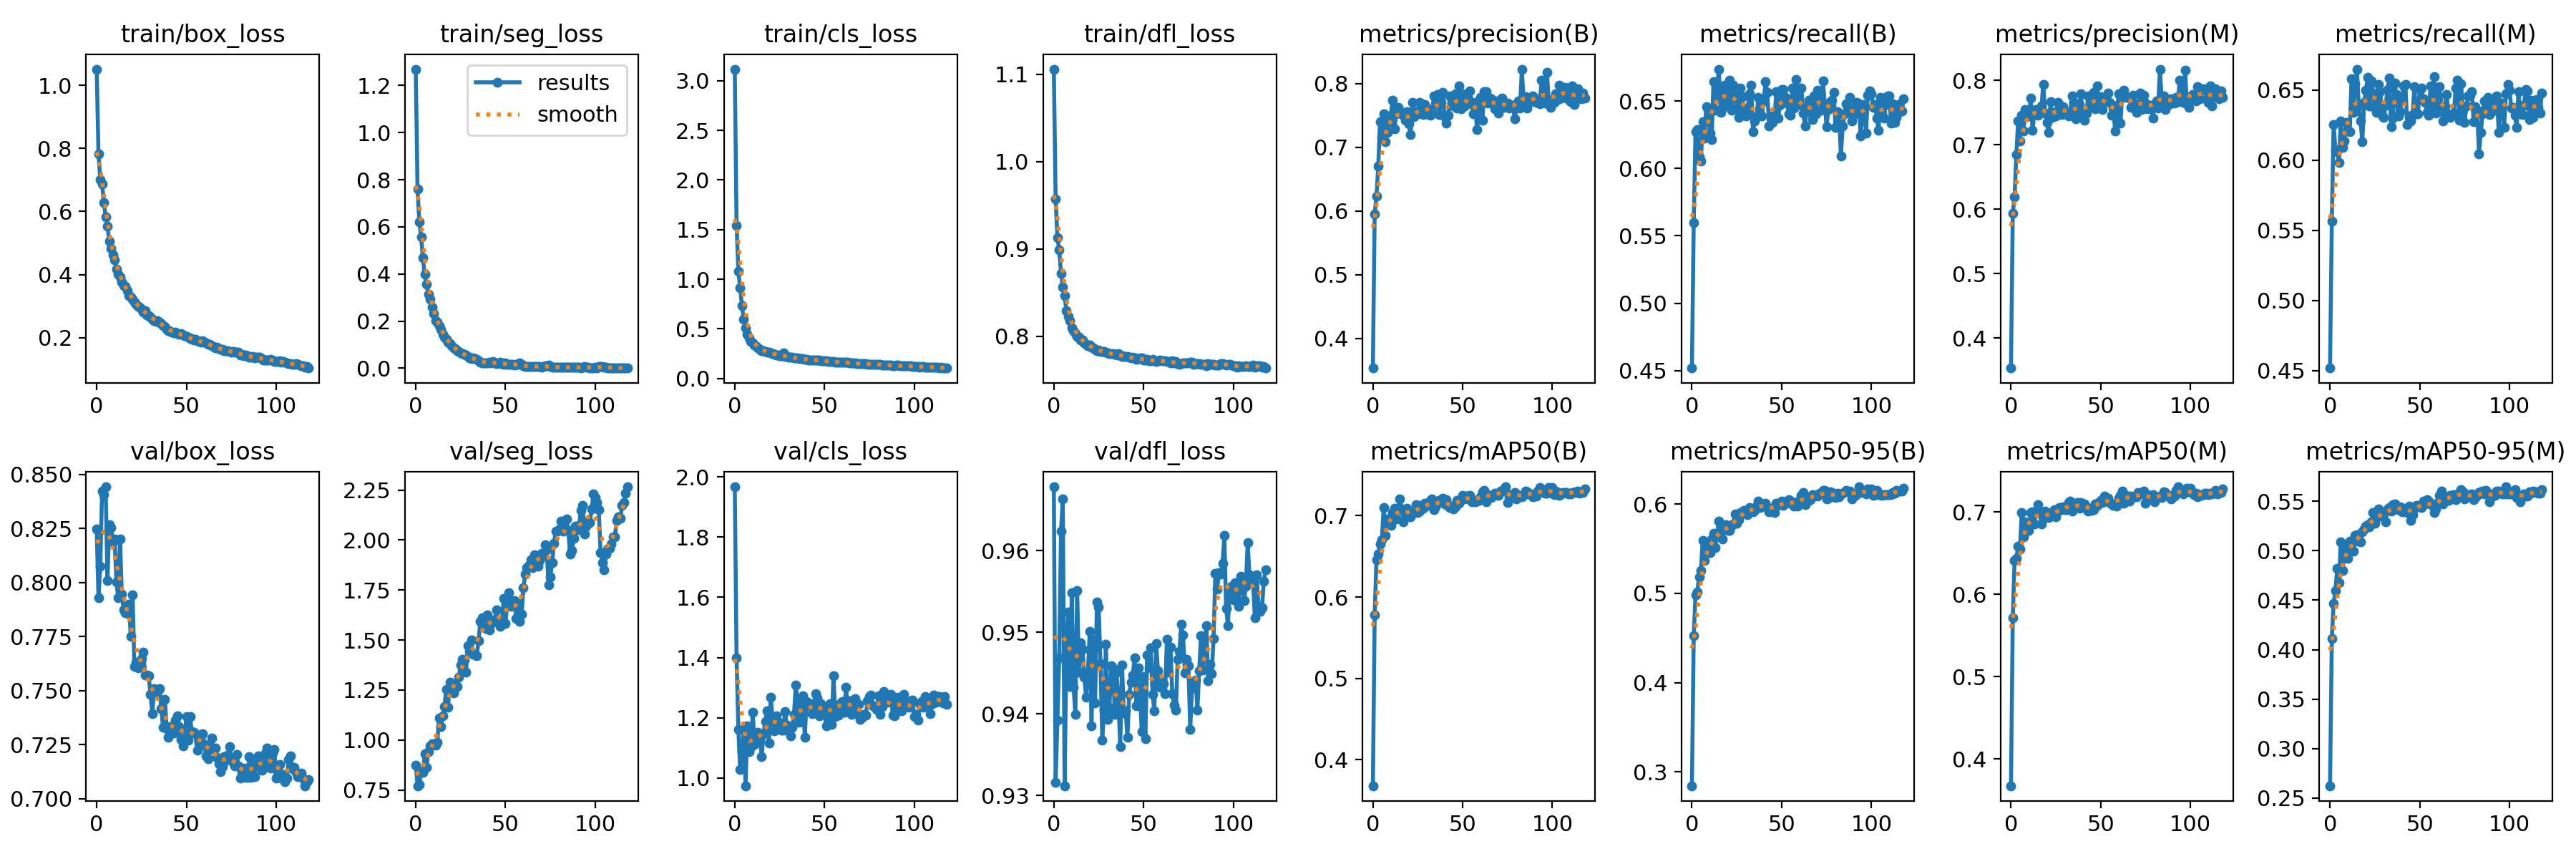

Source data for this figure (header and first rows):
epoch, train/box_loss, train/seg_loss, train/cls_loss, train/dfl_loss, metrics/precision(B), metrics/recall(B), metrics/mAP50(B), metrics/mAP50-95(B), metrics/precision(M), metrics/recall(M), metrics/mAP50(M), metrics/mAP50-95(M), val/box_loss, val/seg_loss, val/cls_loss, val/dfl_loss, lr/pg0, lr/pg1, lr/pg2
0, 1.051, 1.269, 3.117, 1.106, 0.3532, 0.4519, 0.3681, 0.2843, 0.3531, 0.4519, 0.3676, 0.2625, 0.8247, 0.8755, 1.967, 0.9678, 0.06803, 0.001091, 0.001091
1, 0.7823, 0.7618, 1.539, 0.957, 0.595, 0.56, 0.5779, 0.4523, 0.5938, 0.5566, 0.5718, 0.4113, 0.7929, 0.7714, 1.399, 0.9316, 0.03579, 0.00218, 0.00218
2, 0.7006, 0.6203, 1.078, 0.9133, 0.6232, 0.6273, 0.6454, 0.4987, 0.6195, 0.6254, 0.6409, 0.447, 0.8077, 0.7784, 1.162, 0.9392, 0.003532, 0.003258, 0.003258
3, 0.687, 0.5556, 0.9118, 0.8989, 0.6705, 0.6289, 0.6531, 0.5018, 0.6845, 0.6075, 0.6435, 0.4594, 0.8424, 0.842, 1.027, 0.9469, 0.003251, 0.003251, 0.003251
4, 0.628, 0.4678, 0.7309, 0.8722, 0.7397, 0.6087, 0.6655, 0.5187, 0.7376, 0.6062, 0.6584, 0.4819, 0.8407, 0.8377, 1.09, 0.9624, 0.003251, 0.003251, 0.003251
5, 0.5835, 0.3978, 0.5947, 0.8568, 0.715, 0.6056, 0.6701, 0.5258, 0.7064, 0.5985, 0.6553, 0.4678, 0.8443, 0.9299, 1.16, 0.9663, 0.003235, 0.003235, 0.003235
6, 0.5536, 0.3553, 0.5112, 0.8465, 0.7526, 0.6345, 0.7099, 0.5596, 0.7456, 0.628, 0.6994, 0.5091, 0.801, 0.863, 0.9746, 0.9312, 0.003218, 0.003218, 0.003218
7, 0.5052, 0.3142, 0.4471, 0.8294, 0.7085, 0.6226, 0.6758, 0.5371, 0.7214, 0.609, 0.6695, 0.4802, 0.8266, 0.9438, 1.174, 0.9477, 0.003202, 0.003202, 0.003202
8, 0.482, 0.2936, 0.4091, 0.823, 0.7237, 0.646, 0.6958, 0.5474, 0.7546, 0.6137, 0.6882, 0.4968, 0.8256, 0.9708, 1.088, 0.9524, 0.003186, 0.003186, 0.003186
9, 0.462, 0.2594, 0.3747, 0.8178, 0.74, 0.6435, 0.6953, 0.5528, 0.7452, 0.6269, 0.683, 0.5052, 0.819, 0.9797, 1.102, 0.9434, 0.003169, 0.003169, 0.003169
10, 0.4474, 0.2334, 0.3622, 0.8098, 0.7506, 0.626, 0.6877, 0.5461, 0.7448, 0.6207, 0.6774, 0.492, 0.8202, 0.9763, 1.219, 0.9549, 0.003153, 0.003153, 0.003153
11, 0.4172, 0.2021, 0.3365, 0.8069, 0.7736, 0.6212, 0.7036, 0.5611, 0.7722, 0.6201, 0.6993, 0.5094, 0.8001, 0.9729, 1.111, 0.9433, 0.003137, 0.003137, 0.003137
12, 0.4014, 0.1954, 0.3223, 0.803, 0.7284, 0.6645, 0.7091, 0.5675, 0.7232, 0.658, 0.6998, 0.5063, 0.7929, 0.9875, 1.126, 0.9399, 0.00312, 0.00312, 0.00312
13, 0.3933, 0.1791, 0.3072, 0.7998, 0.7526, 0.643, 0.6955, 0.5511, 0.7486, 0.6341, 0.6853, 0.4994, 0.8203, 1.111, 1.151, 0.9551, 0.003104, 0.003104, 0.003104
14, 0.3775, 0.1665, 0.2914, 0.7988, 0.7622, 0.6599, 0.7076, 0.5672, 0.7549, 0.6542, 0.6992, 0.5155, 0.7947, 1.066, 1.131, 0.9452, 0.003088, 0.003088, 0.003088
15, 0.3661, 0.1427, 0.2828, 0.7955, 0.7536, 0.6737, 0.7206, 0.5807, 0.7459, 0.6649, 0.7087, 0.5164, 0.7875, 1.12, 1.071, 0.9487, 0.003071, 0.003071, 0.003071
16, 0.3626, 0.1328, 0.2785, 0.7958, 0.7542, 0.6416, 0.7084, 0.57, 0.7492, 0.6388, 0.6988, 0.5094, 0.7861, 1.166, 1.148, 0.9479, 0.003055, 0.003055, 0.003055
17, 0.3494, 0.1213, 0.2727, 0.7928, 0.7507, 0.6446, 0.6925, 0.5612, 0.7604, 0.628, 0.6858, 0.509, 0.7856, 1.253, 1.187, 0.9445, 0.003039, 0.003039, 0.003039
18, 0.334, 0.1109, 0.2634, 0.7912, 0.7427, 0.6618, 0.7014, 0.573, 0.7941, 0.6133, 0.692, 0.5193, 0.79, 1.163, 1.223, 0.942, 0.003022, 0.003022, 0.003022
19, 0.3297, 0.1032, 0.2615, 0.7894, 0.7559, 0.6478, 0.7094, 0.577, 0.7493, 0.6414, 0.7008, 0.5216, 0.775, 1.288, 1.116, 0.9451, 0.003006, 0.003006, 0.003006
20, 0.3219, 0.09471, 0.2574, 0.7901, 0.7372, 0.6537, 0.7046, 0.5707, 0.7347, 0.65, 0.6993, 0.5251, 0.7943, 1.272, 1.269, 0.9501, 0.00299, 0.00299, 0.00299
21, 0.314, 0.08627, 0.251, 0.7879, 0.7197, 0.6657, 0.6989, 0.5705, 0.7191, 0.659, 0.6932, 0.5262, 0.7613, 1.234, 1.202, 0.9386, 0.002973, 0.002973, 0.002973
22, 0.307, 0.08384, 0.2422, 0.7865, 0.7706, 0.6431, 0.7027, 0.5764, 0.7667, 0.6386, 0.6954, 0.5238, 0.763, 1.279, 1.157, 0.949, 0.002957, 0.002957, 0.002957
23, 0.2983, 0.07384, 0.2393, 0.7853, 0.7485, 0.6618, 0.7051, 0.5776, 0.7427, 0.6567, 0.6973, 0.5289, 0.7607, 1.267, 1.206, 0.9413, 0.002941, 0.002941, 0.002941
24, 0.297, 0.07094, 0.2391, 0.7837, 0.7563, 0.6536, 0.7139, 0.5887, 0.75, 0.6477, 0.7031, 0.5384, 0.7637, 1.316, 1.175, 0.9537, 0.002924, 0.002924, 0.002924
25, 0.2895, 0.065, 0.2308, 0.7847, 0.7527, 0.6441, 0.7042, 0.5787, 0.7452, 0.637, 0.6941, 0.5279, 0.7648, 1.375, 1.182, 0.9531, 0.002908, 0.002908, 0.002908
26, 0.2815, 0.06069, 0.2305, 0.7832, 0.7708, 0.638, 0.7053, 0.5828, 0.7664, 0.634, 0.7009, 0.5335, 0.7679, 1.403, 1.159, 0.9461, 0.002892, 0.002892, 0.002892
27, 0.2853, 0.05814, 0.2586, 0.7831, 0.7614, 0.6594, 0.713, 0.5908, 0.7578, 0.654, 0.7051, 0.5419, 0.7572, 1.401, 1.16, 0.9368, 0.002875, 0.002875, 0.002875
28, 0.2731, 0.05565, 0.2223, 0.7824, 0.7511, 0.6534, 0.7088, 0.5898, 0.7467, 0.6487, 0.7032, 0.5349, 0.7571, 1.339, 1.22, 0.9404, 0.002859, 0.002859, 0.002859
29, 0.2708, 0.04926, 0.2198, 0.7815, 0.7667, 0.6406, 0.7149, 0.5927, 0.7596, 0.6322, 0.7062, 0.5354, 0.7569, 1.474, 1.176, 0.9485, 0.002843, 0.002843, 0.002843
30, 0.2653, 0.04465, 0.2167, 0.7807, 0.7523, 0.6387, 0.7129, 0.5912, 0.7483, 0.6307, 0.7033, 0.5388, 0.7483, 1.444, 1.16, 0.9394, 0.002826, 0.002826, 0.002826
31, 0.2593, 0.04022, 0.2151, 0.78, 0.7594, 0.6447, 0.7128, 0.588, 0.751, 0.639, 0.7025, 0.529, 0.7395, 1.501, 1.141, 0.9408, 0.00281, 0.00281, 0.00281
32, 0.2535, 0.04367, 0.2125, 0.78, 0.7502, 0.6555, 0.7184, 0.5962, 0.7447, 0.6502, 0.7116, 0.542, 0.7511, 1.428, 1.169, 0.9459, 0.002794, 0.002794, 0.002794
33, 0.2522, 0.041, 0.2044, 0.7802, 0.7545, 0.6618, 0.7203, 0.5932, 0.7507, 0.6585, 0.7132, 0.5438, 0.7501, 1.427, 1.212, 0.9456, 0.002777, 0.002777, 0.002777
34, 0.2548, 0.03848, 0.2088, 0.7797, 0.7801, 0.6274, 0.7077, 0.5915, 0.776, 0.624, 0.7015, 0.5398, 0.7494, 1.422, 1.309, 0.94, 0.002761, 0.002761, 0.002761
35, 0.2495, 0.03147, 0.2061, 0.7786, 0.7666, 0.6354, 0.7111, 0.593, 0.7655, 0.6299, 0.7063, 0.5463, 0.7509, 1.496, 1.248, 0.9451, 0.002745, 0.002745, 0.002745
36, 0.2446, 0.02588, 0.2027, 0.78, 0.7829, 0.6385, 0.7161, 0.5977, 0.7401, 0.6552, 0.7087, 0.5472, 0.7416, 1.594, 1.185, 0.9414, 0.002728, 0.002728, 0.002728
37, 0.2387, 0.02311, 0.1993, 0.7788, 0.7517, 0.6526, 0.719, 0.6032, 0.7461, 0.6468, 0.7115, 0.5423, 0.7329, 1.612, 1.216, 0.936, 0.002712, 0.002712, 0.002712
38, 0.2367, 0.02332, 0.1989, 0.7773, 0.7705, 0.6399, 0.7168, 0.5965, 0.7628, 0.6317, 0.7049, 0.5413, 0.7461, 1.565, 1.273, 0.946, 0.002696, 0.002696, 0.002696
39, 0.2277, 0.02372, 0.193, 0.7773, 0.7861, 0.639, 0.7216, 0.6007, 0.7797, 0.6343, 0.7116, 0.5443, 0.7326, 1.557, 1.136, 0.9401, 0.002679, 0.002679, 0.002679
40, 0.223, 0.02207, 0.1916, 0.7769, 0.7484, 0.6503, 0.7141, 0.5988, 0.7415, 0.6432, 0.7054, 0.5393, 0.7283, 1.627, 1.254, 0.9404, 0.002663, 0.002663, 0.002663
41, 0.221, 0.02606, 0.1874, 0.7768, 0.7383, 0.6643, 0.72, 0.6014, 0.7379, 0.6529, 0.7102, 0.5428, 0.7333, 1.552, 1.249, 0.9372, 0.002647, 0.002647, 0.002647
42, 0.2187, 0.02307, 0.1878, 0.7759, 0.7506, 0.6563, 0.7115, 0.5963, 0.7493, 0.6538, 0.7065, 0.5425, 0.7318, 1.583, 1.239, 0.9424, 0.00263, 0.00263, 0.00263
43, 0.2165, 0.02791, 0.187, 0.775, 0.7811, 0.6314, 0.7101, 0.5917, 0.7756, 0.6254, 0.7011, 0.5386, 0.7305, 1.589, 1.215, 0.9439, 0.002614, 0.002614, 0.002614
44, 0.218, 0.02325, 0.1862, 0.7759, 0.7689, 0.6387, 0.7122, 0.5956, 0.7619, 0.6314, 0.703, 0.5449, 0.7365, 1.601, 1.236, 0.9447, 0.002598, 0.002598, 0.002598
45, 0.2126, 0.01975, 0.1871, 0.7753, 0.765, 0.6343, 0.7083, 0.5926, 0.7597, 0.628, 0.7018, 0.5305, 0.7384, 1.649, 1.281, 0.9469, 0.002581, 0.002581, 0.002581
46, 0.2111, 0.02315, 0.1826, 0.7741, 0.7842, 0.6369, 0.7106, 0.5904, 0.7814, 0.6323, 0.7026, 0.5362, 0.7335, 1.592, 1.266, 0.941, 0.002565, 0.002565, 0.002565
47, 0.213, 0.02522, 0.1823, 0.7746, 0.7614, 0.6567, 0.7185, 0.6009, 0.7556, 0.6522, 0.7101, 0.5429, 0.7274, 1.57, 1.206, 0.9456, 0.002549, 0.002549, 0.002549
48, 0.2089, 0.02064, 0.1815, 0.7755, 0.7964, 0.6373, 0.7154, 0.5999, 0.7917, 0.6328, 0.7079, 0.546, 0.7246, 1.589, 1.248, 0.9424, 0.002532, 0.002532, 0.002532
49, 0.2062, 0.01595, 0.1802, 0.7751, 0.7605, 0.6469, 0.7197, 0.5997, 0.7698, 0.6331, 0.7114, 0.5443, 0.7282, 1.707, 1.234, 0.9378, 0.002516, 0.002516, 0.002516
50, 0.2037, 0.0209, 0.1797, 0.7727, 0.7842, 0.6588, 0.7249, 0.6038, 0.7748, 0.6506, 0.714, 0.5456, 0.7381, 1.584, 1.212, 0.9446, 0.0025, 0.0025, 0.0025
51, 0.2027, 0.0167, 0.1767, 0.7732, 0.7647, 0.6588, 0.7203, 0.5983, 0.7548, 0.6512, 0.7116, 0.5436, 0.7272, 1.678, 1.173, 0.9369, 0.002483, 0.002483, 0.002483
52, 0.1966, 0.01511, 0.1718, 0.7736, 0.772, 0.6526, 0.7243, 0.601, 0.7674, 0.6437, 0.7192, 0.5503, 0.7379, 1.738, 1.201, 0.9472, 0.002467, 0.002467, 0.002467
53, 0.1968, 0.01617, 0.1726, 0.7723, 0.7766, 0.6484, 0.7239, 0.6031, 0.7734, 0.6411, 0.7164, 0.5474, 0.7312, 1.67, 1.246, 0.9457, 0.002451, 0.002451, 0.002451
54, 0.1926, 0.01488, 0.1709, 0.7719, 0.7882, 0.6407, 0.7246, 0.605, 0.78, 0.634, 0.7166, 0.5513, 0.7306, 1.674, 1.178, 0.9481, 0.002434, 0.002434, 0.002434
55, 0.1946, 0.01396, 0.1699, 0.7736, 0.7679, 0.6394, 0.7174, 0.6008, 0.7658, 0.632, 0.7111, 0.55, 0.73, 1.696, 1.34, 0.9424, 0.002418, 0.002418, 0.002418
56, 0.1895, 0.01647, 0.167, 0.7718, 0.7521, 0.6597, 0.719, 0.6026, 0.7464, 0.6529, 0.7097, 0.5473, 0.7225, 1.608, 1.204, 0.9404, 0.002402, 0.002402, 0.002402
57, 0.1879, 0.01581, 0.167, 0.7713, 0.7708, 0.6447, 0.7169, 0.5979, 0.7617, 0.6382, 0.7085, 0.5454, 0.7262, 1.685, 1.24, 0.9486, 0.002385, 0.002385, 0.002385
58, 0.1866, 0.02133, 0.164, 0.772, 0.7273, 0.6659, 0.7188, 0.6006, 0.7218, 0.6598, 0.7091, 0.5388, 0.7291, 1.594, 1.21, 0.9453, 0.002369, 0.002369, 0.002369
59, 0.1899, 0.01484, 0.1655, 0.7728, 0.7516, 0.6497, 0.7185, 0.598, 0.7495, 0.6333, 0.7069, 0.5418, 0.7302, 1.63, 1.25, 0.9433, 0.002353, 0.002353, 0.002353
... 59 more rows
